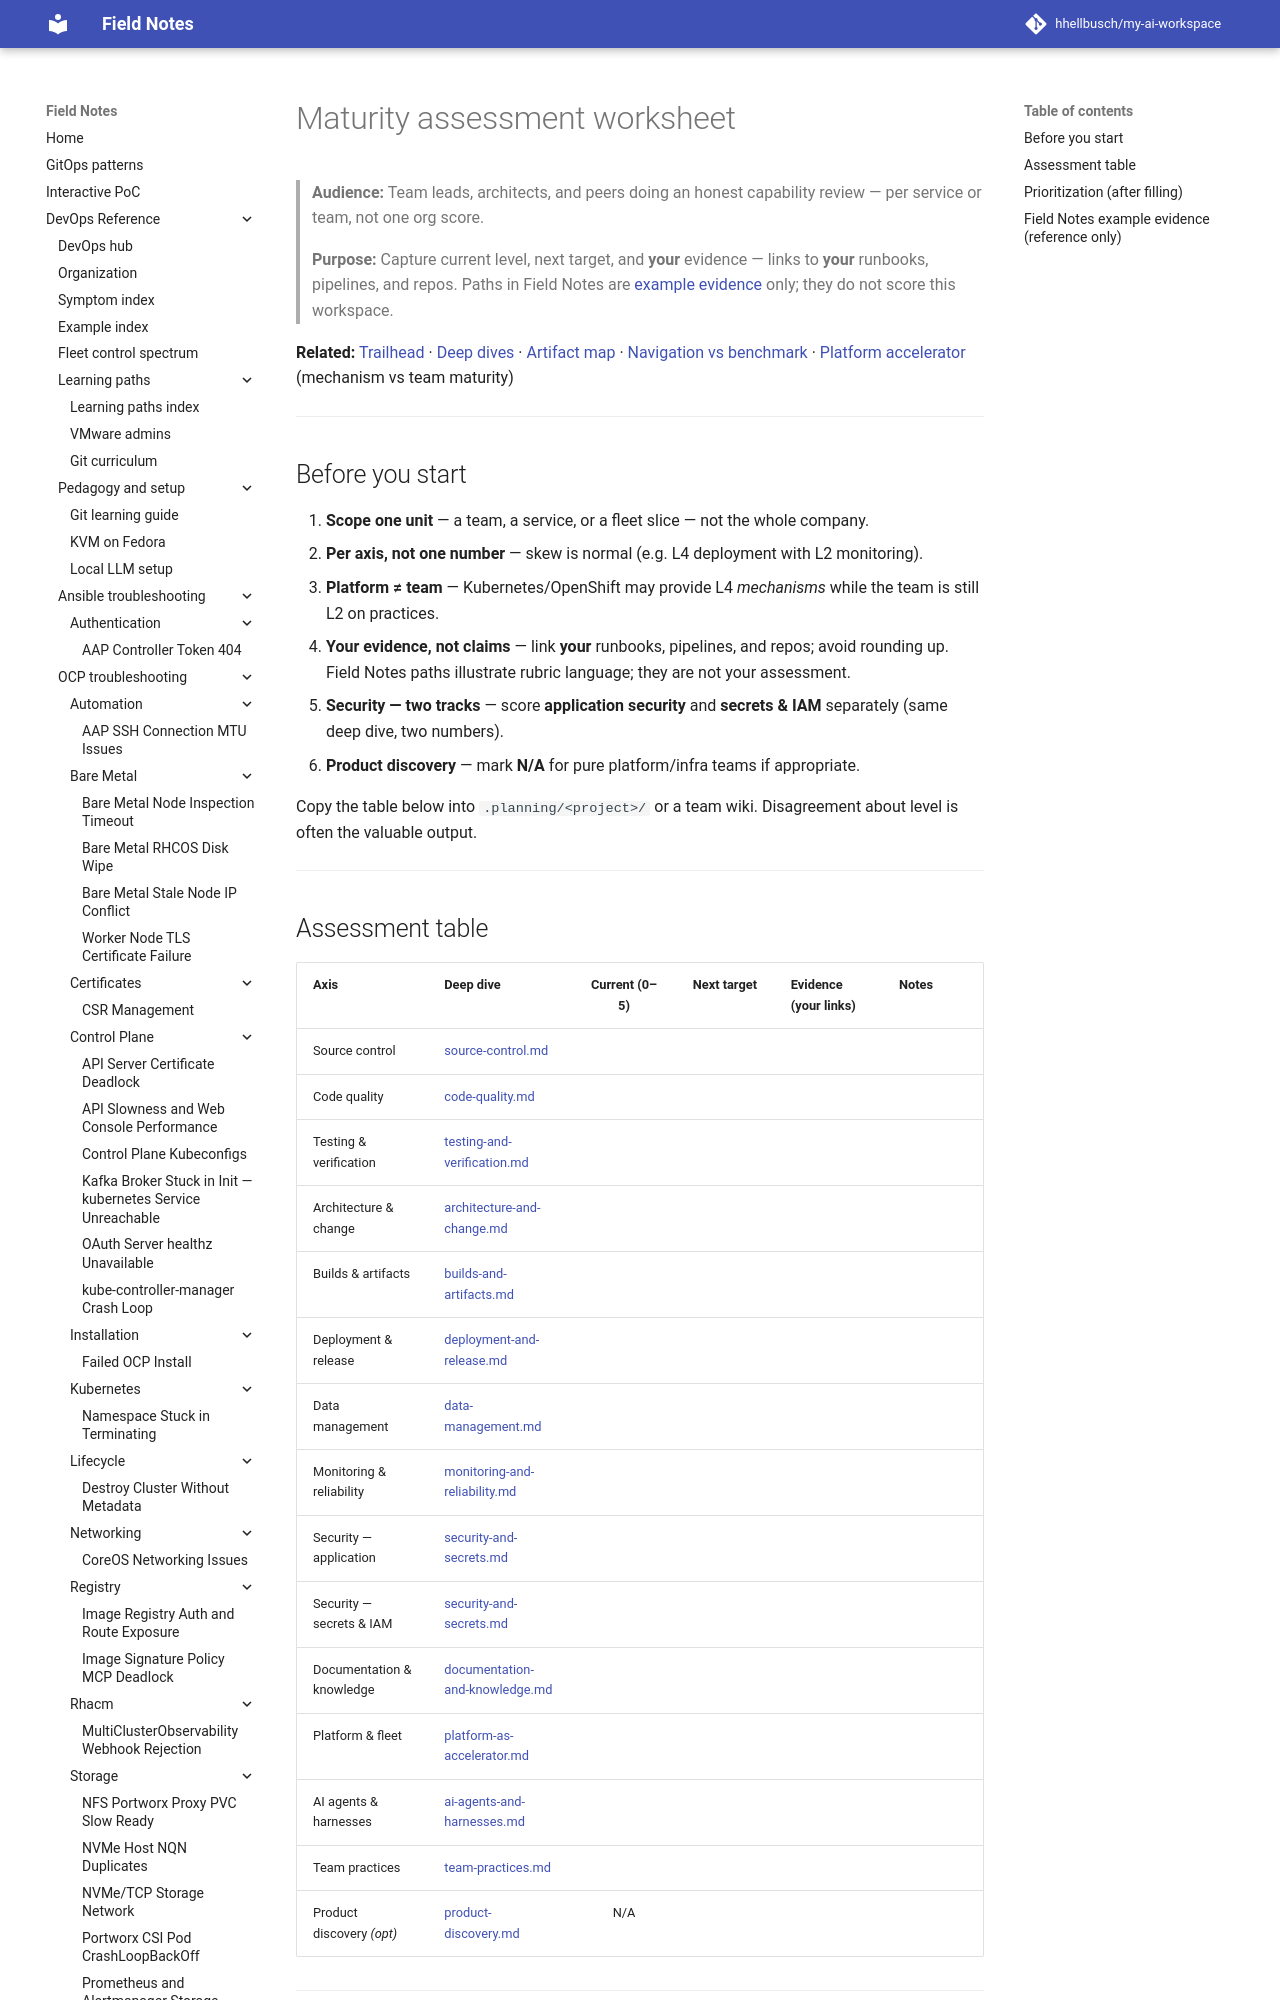

repository: hhellbusch/my-ai-workspace · page: docs/ai-engineering/maturity/worksheet/index.html · generator: mkdocs

---
review:
  status: unreviewed
  notes: "Self-assessment worksheet — not certification; links to trailhead and deep dives."
---

# Maturity assessment worksheet

> **Audience:** Team leads, architects, and peers doing an honest capability review — per service or team, not one org score.
>
> **Purpose:** Capture current level, next target, and **your** evidence — links to **your** runbooks, pipelines, and repos. Paths in Field Notes are [example evidence](../maturity-as-navigation-not-benchmark.md) only; they do not score this workspace.

**Related:** [Trailhead](../software-systems-maturity.md) · [Deep dives](README.md) · [Artifact map](../../../research/software-systems-maturity/findings/artifact-map.md) · [Navigation vs benchmark](../maturity-as-navigation-not-benchmark.md) · [Platform accelerator](platform-as-accelerator.md) (mechanism vs team maturity)

---
